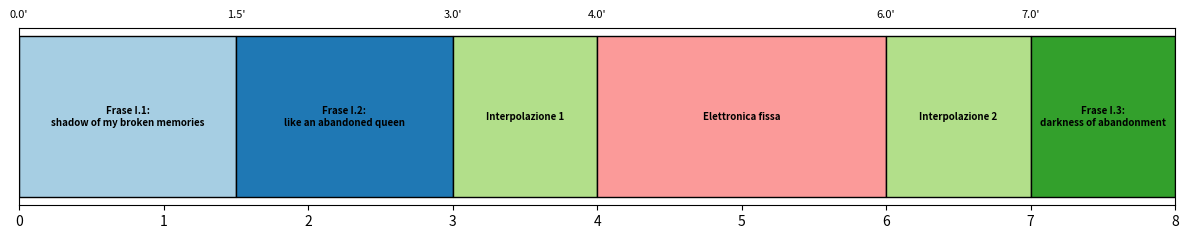

The script that saved this image:
import matplotlib.pyplot as plt

sections = [
    "Frase I.1:\nshadow of my broken memories",
    "Frase I.2:\nlike an abandoned queen",
    "Interpolazione 1",
    "Elettronica fissa",
    "Interpolazione 2",
    "Frase I.3:\ndarkness of abandonment"
]

durations = [1.5, 1.5, 1.0, 2.0, 1.0, 1.0]

start_times = [0]
for duration in durations[:-1]:
    start_times.append(start_times[-1] + duration)

colors = [
    "#a6cee3",  # Frase I.1
    "#1f78b4",  # Frase I.2
    "#b2df8a",  # Interpolazione 1
    "#fb9a99",  # Elettronica fissa
    "#b2df8a",  # Interpolazione 2
    "#33a02c"   # Frase I.3
]

output_path = "melologueI-project-map.pdf"

fig, ax = plt.subplots(figsize=(12, 2.5))

for label, start, duration, color in zip(sections, start_times, durations, colors):
    ax.barh(0, duration, left=start, height=0.5, color=color, edgecolor='black')
    ax.text(start + duration / 2, 0, label, va='center', ha='center',
            fontsize=7, weight='bold', rotation=0)

for start in start_times:
    ax.text(start, 0.3, f"{start:.1f}'", ha='center', va='bottom', fontsize=8)

ax.set_xlim(0, sum(durations))
ax.set_xticks(range(0, int(sum(durations)) + 1))
ax.set_xlabel("")  # Nessuna etichetta per l'asse X
ax.get_yaxis().set_visible(False)

plt.tight_layout()
plt.savefig(output_path, format='pdf')
plt.close()
